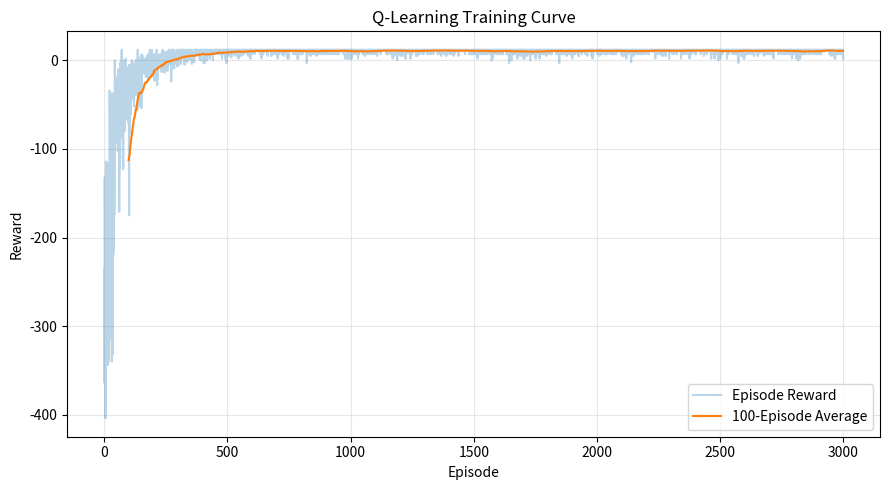
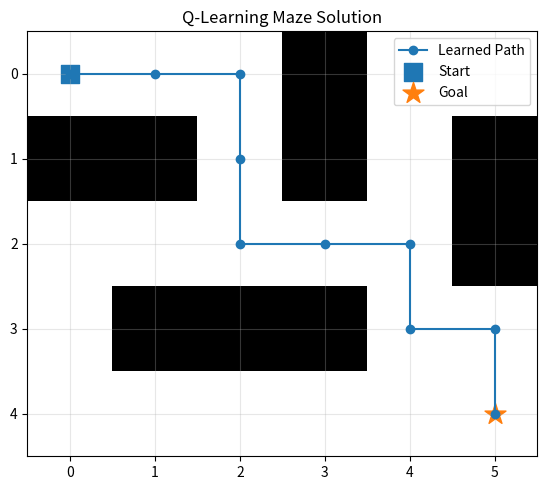

These figures' Python source, in order:

import os
import random
import numpy as np
import matplotlib.pyplot as plt

os.makedirs("outputs", exist_ok=True)

random.seed(42)
np.random.seed(42)

# 0 = free path, 1 = wall
maze = np.array([
    [0, 0, 0, 1, 0, 0],
    [1, 1, 0, 1, 0, 1],
    [0, 0, 0, 0, 0, 1],
    [0, 1, 1, 1, 0, 0],
    [0, 0, 0, 0, 0, 0]
])

ROWS, COLS = maze.shape
START = (0, 0)
GOAL = (4, 5)

# Up, Down, Left, Right
ACTIONS = [
    (-1, 0),
    (1, 0),
    (0, -1),
    (0, 1)
]

NUM_STATES = ROWS * COLS
NUM_ACTIONS = len(ACTIONS)


def state_id(position):
    return position[0] * COLS + position[1]


def is_valid(position):
    row, col = position

    return (
        0 <= row < ROWS
        and 0 <= col < COLS
        and maze[row, col] == 0
    )


def take_action(position, action):
    dr, dc = ACTIONS[action]

    next_position = (
        position[0] + dr,
        position[1] + dc
    )

    # Penalty for wall or boundary
    if not is_valid(next_position):
        return position, -5, False

    # Reward for reaching goal
    if next_position == GOAL:
        return next_position, 20, True

    # Small penalty for each ordinary move
    return next_position, -1, False


def train_agent(episodes=3000):
    q_table = np.zeros((NUM_STATES, NUM_ACTIONS))

    alpha = 0.1
    gamma = 0.95
    epsilon = 1.0
    epsilon_min = 0.05
    epsilon_decay = 0.995

    rewards = []
    successes = []

    for episode in range(episodes):
        position = START
        total_reward = 0
        done = False

        for _ in range(NUM_STATES * 4):
            current_state = state_id(position)

            # Exploration or best-known action
            if random.random() < epsilon:
                action = random.randrange(NUM_ACTIONS)
            else:
                action = int(
                    np.argmax(q_table[current_state])
                )

            next_position, reward, done = take_action(
                position, action
            )

            next_state = state_id(next_position)

            # Q-learning update
            target = reward

            if not done:
                target += gamma * np.max(
                    q_table[next_state]
                )

            q_table[current_state, action] += alpha * (
                target - q_table[current_state, action]
            )

            position = next_position
            total_reward += reward

            if done:
                break

        epsilon = max(
            epsilon_min,
            epsilon * epsilon_decay
        )

        rewards.append(total_reward)
        successes.append(int(done))

    return q_table, rewards, successes


def find_path(q_table):
    position = START
    path = [position]
    visited = {position}

    for _ in range(NUM_STATES * 3):
        if position == GOAL:
            break

        current_state = state_id(position)
        action_order = np.argsort(
            q_table[current_state]
        )[::-1]

        next_position = None

        for action in action_order:
            dr, dc = ACTIONS[int(action)]

            candidate = (
                position[0] + dr,
                position[1] + dc
            )

            if is_valid(candidate) and candidate not in visited:
                next_position = candidate
                break

        if next_position is None:
            break

        position = next_position
        path.append(position)
        visited.add(position)

    return path


def main():
    print("Training Q-learning agent...")

    q_table, rewards, successes = train_agent()

    # Save Q-table
    np.save("outputs/q_table.npy", q_table)

    # Plot training rewards
    window = 100
    moving_average = np.convolve(
        rewards,
        np.ones(window) / window,
        mode="valid"
    )

    plt.figure(figsize=(9, 5))
    plt.plot(rewards, alpha=0.3, label="Episode Reward")
    plt.plot(
        np.arange(window - 1, len(rewards)),
        moving_average,
        label="100-Episode Average"
    )
    plt.title("Q-Learning Training Curve")
    plt.xlabel("Episode")
    plt.ylabel("Reward")
    plt.legend()
    plt.grid(True, alpha=0.3)
    plt.tight_layout()
    plt.savefig("outputs/learning_curve.png")
    plt.show()

    # Find learned route
    path = find_path(q_table)
    reached_goal = bool(path and path[-1] == GOAL)

    # Display maze and route
    plt.figure(figsize=(7, 5))
    plt.imshow(maze, cmap="Greys", vmin=0, vmax=1)

    if len(path) > 1:
        plt.plot(
            [p[1] for p in path],
            [p[0] for p in path],
            marker="o",
            label="Learned Path"
        )

    plt.scatter(
        START[1], START[0],
        marker="s", s=150, label="Start"
    )
    plt.scatter(
        GOAL[1], GOAL[0],
        marker="*", s=250, label="Goal"
    )

    plt.xticks(range(COLS))
    plt.yticks(range(ROWS))
    plt.title("Q-Learning Maze Solution")
    plt.legend()
    plt.grid(True, alpha=0.3)
    plt.tight_layout()
    plt.savefig("outputs/maze_solution.png")
    plt.show()

    # Evaluate training
    success_rate = np.mean(successes[-100:]) * 100

    with open("outputs/evaluation.txt", "w") as file:
        file.write(f"Episodes: {len(rewards)}\n")
        file.write(
            f"Success rate in final 100 episodes: "
            f"{success_rate:.2f}%\n"
        )
        file.write(f"Path reaches goal: {reached_goal}\n")
        file.write(f"Learned path: {path}\n")

    print("Success rate in final 100 episodes:",
          round(success_rate, 2), "%")
    print("Path reaches goal:", reached_goal)
    print("Q-table and plots saved in outputs folder.")


if __name__ == "__main__":
    main()
